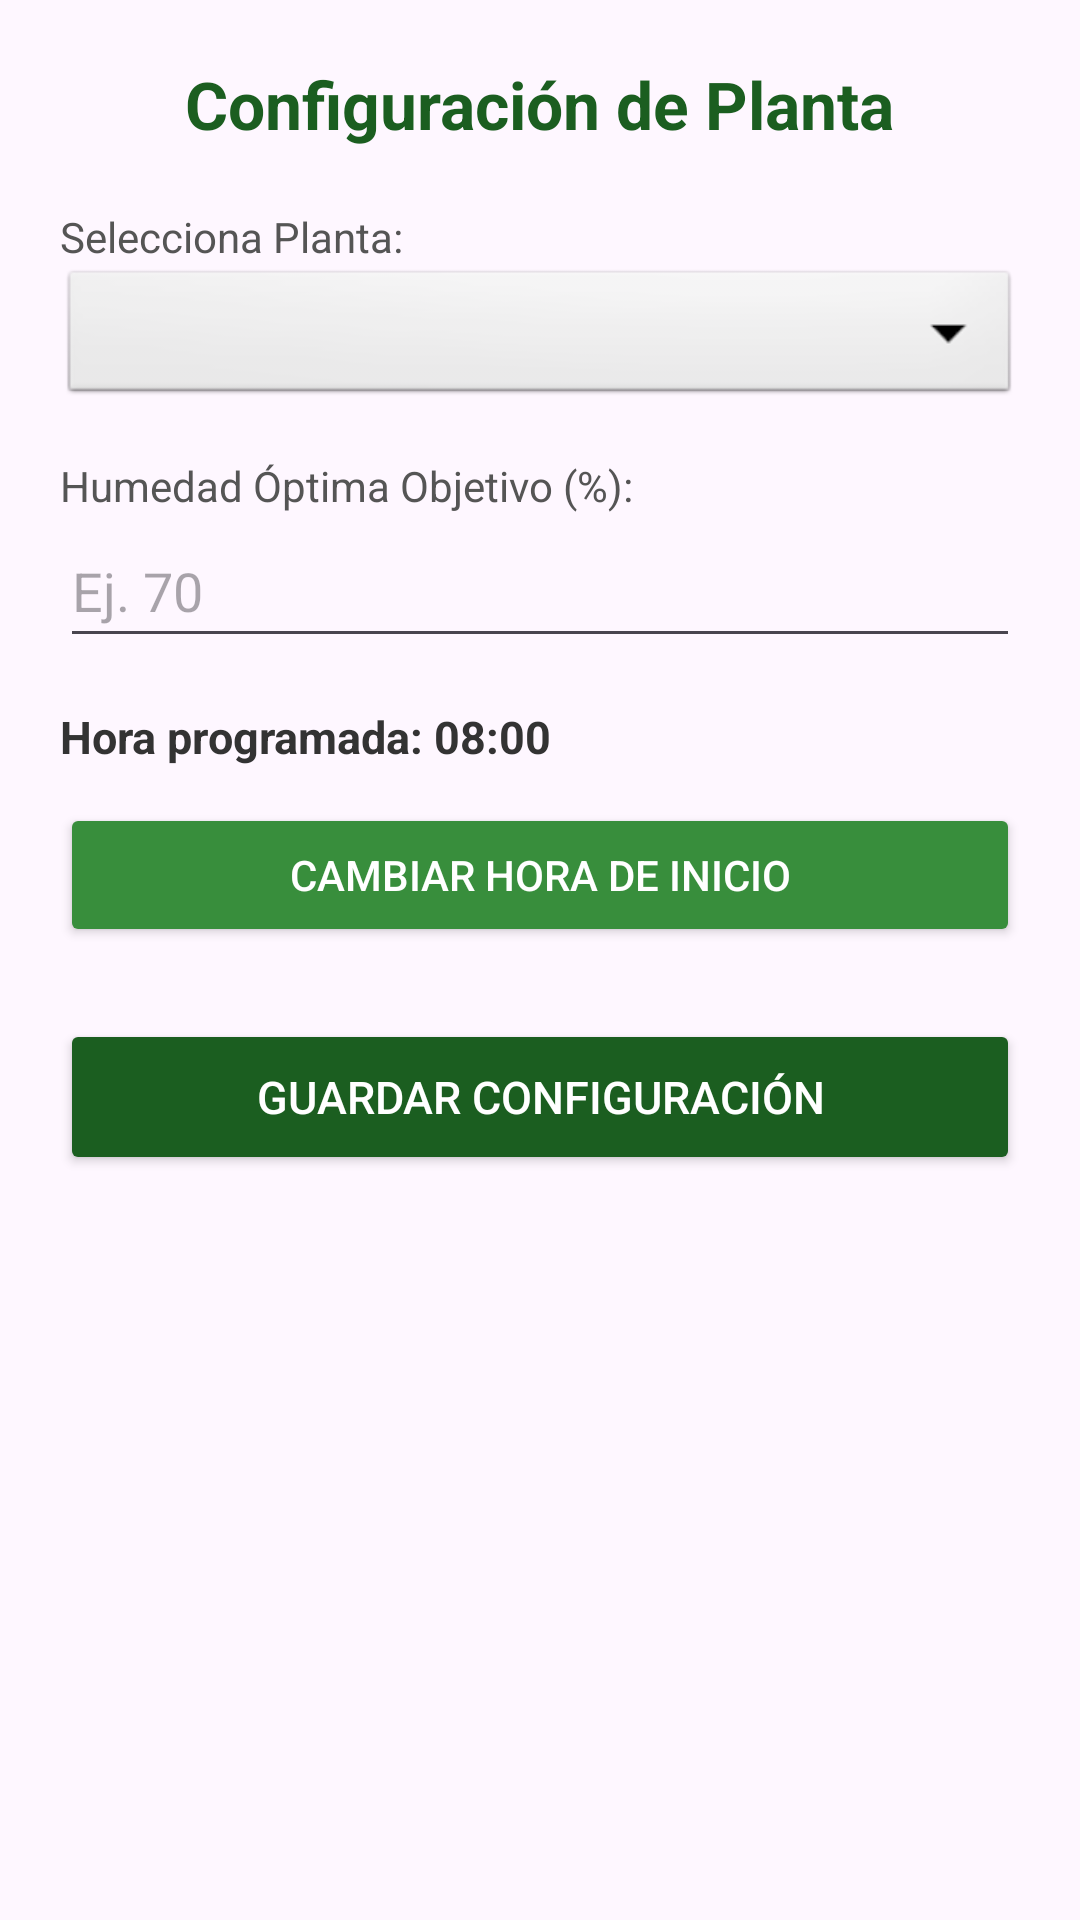

This screen was rendered from an Android layout file. Write that file and the resources it references.
<!-- AndroidManifest.xml: application theme Theme.Valessé -->
<!-- res/layout/activity_configuracion.xml -->
<?xml version="1.0" encoding="utf-8"?>
<LinearLayout xmlns:android="http://schemas.android.com/apk/res/android"
    android:layout_width="match_parent"
    android:layout_height="match_parent"
    android:orientation="vertical"
    android:padding="20dp"
    android:gravity="center_horizontal">

    <TextView
        android:layout_width="wrap_content"
        android:layout_height="wrap_content"
        android:text="Configuración de Planta"
        android:textSize="22sp"
        android:textStyle="bold"
        android:textColor="#1B5E20"
        android:layout_marginBottom="20dp" />

    <TextView
        android:layout_width="match_parent"
        android:layout_height="wrap_content"
        android:text="Selecciona Planta:"
        android:textSize="14sp"
        android:textColor="#555555" />

    <Spinner
        android:id="@+id/spPlantasConfig"
        android:layout_width="match_parent"
        android:layout_height="48dp"
        android:background="@android:drawable/btn_dropdown"
        android:layout_marginBottom="16dp" />

    <TextView
        android:layout_width="match_parent"
        android:layout_height="wrap_content"
        android:text="Humedad Óptima Objetivo (%):"
        android:textSize="14sp"
        android:textColor="#555555" />

    <EditText
        android:id="@+id/etHumedadOptimaConfig"
        android:layout_width="match_parent"
        android:layout_height="48dp"
        android:inputType="number"
        android:hint="Ej. 70"
        android:layout_marginBottom="16dp" />

    <TextView
        android:id="@+id/tvHoraSeleccionada"
        android:layout_width="match_parent"
        android:layout_height="wrap_content"
        android:text="Hora programada: 08:00"
        android:textSize="15sp"
        android:textColor="#333333"
        android:textStyle="bold"
        android:layout_marginBottom="12dp" />

    <Button
        android:id="@+id/btnSeleccionarHora"
        android:layout_width="match_parent"
        android:layout_height="wrap_content"
        android:text="Cambiar Hora de Inicio"
        android:backgroundTint="#388E3C"
        android:textColor="#FFFFFF"
        android:layout_marginBottom="24dp" />

    <Button
        android:id="@+id/btnGuardarConfig"
        android:layout_width="match_parent"
        android:layout_height="52dp"
        android:text="GUARDAR CONFIGURACIÓN"
        android:backgroundTint="#1B5E20"
        android:textColor="#FFFFFF"
        android:textSize="15sp" />

</LinearLayout>
<!-- resources referenced by this layout -->
<resources>
  <style name="Theme.Valessé" parent="Base.Theme.Valessé" />
  <style name="Base.Theme.Valessé" parent="Theme.Material3.DayNight.NoActionBar">
          
          
      </style>
</resources>
